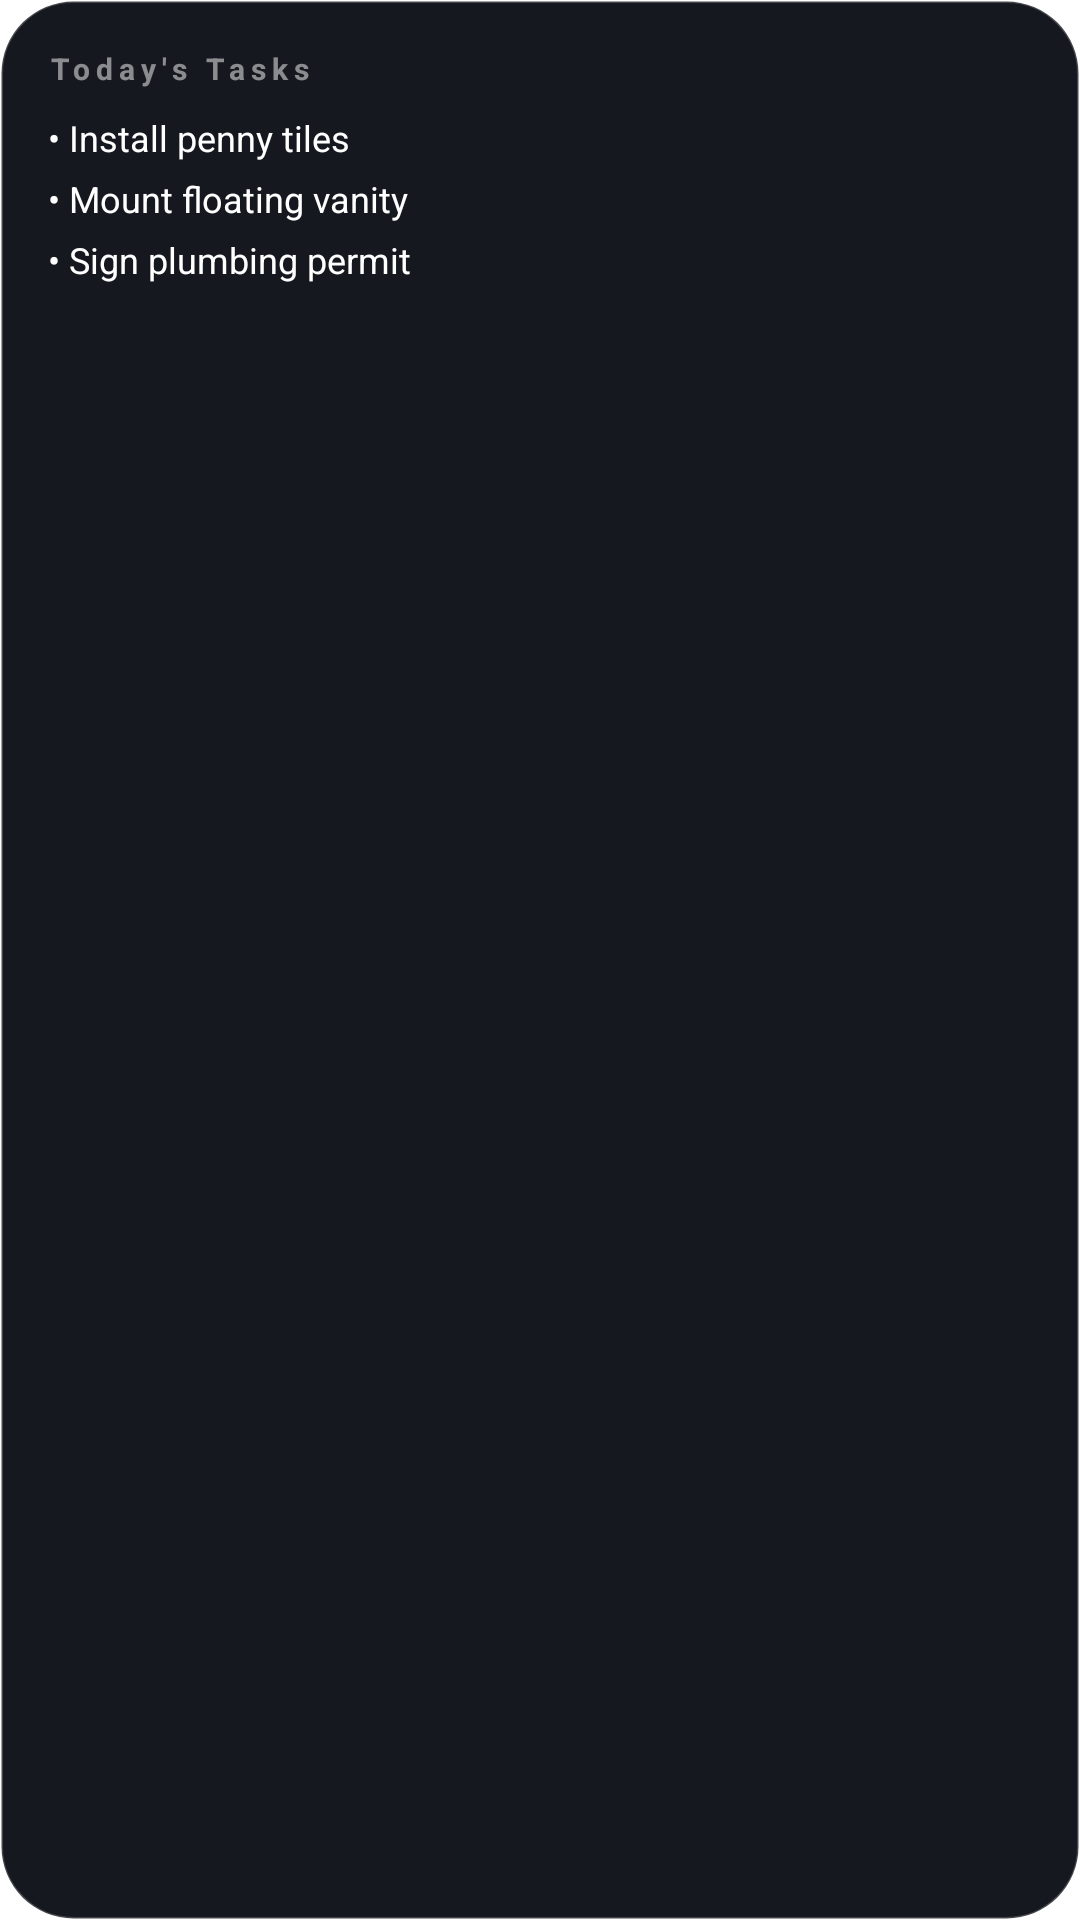

Reconstruct the res/layout file that produces this screen, plus the resources it refers to.
<!-- AndroidManifest.xml: application theme Theme.RenovateGlass -->
<!-- res/layout/widget_tasks.xml -->
<?xml version="1.0" encoding="utf-8"?>
<LinearLayout xmlns:android="http://schemas.android.com/apk/res/android"
    android:layout_width="match_parent"
    android:layout_height="match_parent"
    android:background="@drawable/widget_background"
    android:orientation="vertical"
    android:padding="16dp">

    <TextView
        android:id="@+id/widget_tasks_title"
        android:layout_width="wrap_content"
        android:layout_height="wrap_content"
        android:text="@string/widget_tasks_title"
        android:textColor="@color/text_muted"
        android:textSize="10sp"
        android:textStyle="bold"
        android:letterSpacing="0.2" />

    <TextView
        android:id="@+id/widget_task_one"
        android:layout_width="wrap_content"
        android:layout_height="wrap_content"
        android:layout_marginTop="8dp"
        android:text="• Install penny tiles"
        android:textColor="@color/text_primary"
        android:textSize="12sp" />

    <TextView
        android:id="@+id/widget_task_two"
        android:layout_width="wrap_content"
        android:layout_height="wrap_content"
        android:layout_marginTop="4dp"
        android:text="• Mount floating vanity"
        android:textColor="@color/text_primary"
        android:textSize="12sp" />

    <TextView
        android:id="@+id/widget_task_three"
        android:layout_width="wrap_content"
        android:layout_height="wrap_content"
        android:layout_marginTop="4dp"
        android:text="• Sign plumbing permit"
        android:textColor="@color/text_primary"
        android:textSize="12sp" />
</LinearLayout>
<!-- resources referenced by this layout -->
<resources>
  <color name="text_muted">#80FFFFFF</color>
  <color name="text_primary">#FFFFFF</color>
  <!-- drawable widget_background (drawable) -->
  <?xml version="1.0" encoding="utf-8"?>
  <shape xmlns:android="http://schemas.android.com/apk/res/android" android:shape="rectangle">
      <solid android:color="@color/widget_background" />
      <corners android:radius="24dp" />
      <stroke android:width="1dp" android:color="#33FFFFFF" />
  </shape>
  <string name="widget_tasks_title">Today's Tasks</string>
  <style name="Theme.RenovateGlass" parent="Theme.MaterialComponents.DayNight.NoActionBar">
          <item name="colorPrimary">@color/electric_blue</item>
          <item name="colorPrimaryVariant">@color/deep_charcoal</item>
          <item name="colorOnPrimary">@color/deep_charcoal</item>
          <item name="android:statusBarColor">@color/deep_charcoal</item>
          <item name="android:navigationBarColor">@color/deep_charcoal</item>
          <item name="android:windowLightStatusBar">false</item>
          <item name="android:windowLightNavigationBar">false</item>
          <item name="android:windowSplashScreenBackground">@color/deep_charcoal</item>
          <item name="android:windowSplashScreenAnimatedIcon">@drawable/app_logo</item>
          <item name="android:windowSplashScreenIconBackgroundColor">@color/deep_charcoal</item>
          <item name="postSplashScreenTheme">@style/Theme.RenovateGlass</item>
      </style>
  <color name="widget_background">#16181F</color>
  <color name="electric_blue">#00F5FF</color>
  <color name="deep_charcoal">#0A0C10</color>
  <!-- drawable app_logo (drawable) -->
  <vector xmlns:android="http://schemas.android.com/apk/res/android"
      android:width="96dp"
      android:height="96dp"
      android:viewportWidth="100"
      android:viewportHeight="100">
      <path
          android:fillColor="#00F5FF"
          android:pathData="M50,5a45,45 0 1,0 0,90a45,45 0 1,0 0,-90z" />
      <path
          android:fillColor="#0A0C10"
          android:pathData="M50,18a32,32 0 1,0 0,64a32,32 0 1,0 0,-64z" />
      <path
          android:fillColor="#66FFFFFF"
          android:pathData="M35,33c8,-6 23,-6 30,2c4,4 3,10 -1,10c-6,-1 -18,-1 -28,3c-5,2 -8,-2 -8,-6c0,-4 3,-7 7,-9z" />
  </vector>
</resources>
